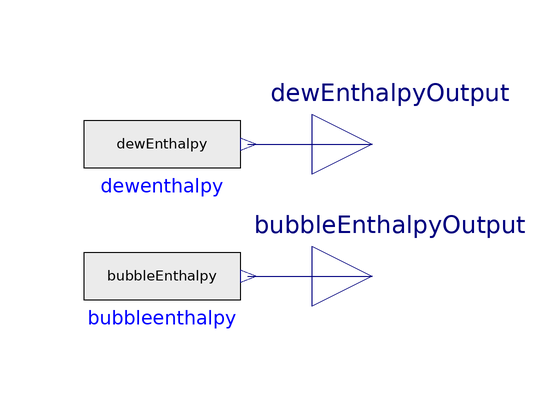

Above is the diagram view of the following Modelica model: its components placed by their Placement annotations and its connect equations drawn as lines.

model logp_h_diagram
 "Model that tests the implementation of the refrigerant properties"

  extends Modelica.Icons.Example;
  // Define the refrigerant that shall be tested
  //AixLib.Media.Refrigerants.R32.R32_IIR_P1_70_T233_373_Horner;
  //AixLib.Media.Refrigerants.R134a.R134a_IIR_P1_395_T233_455_Horner;
  //AixLib.Media.Refrigerants.R744.R744_I0_P10_100_T233_373_Horner;
  //AixLib.Media.Refrigerants.R410A_HEoS.R410a_IIR_P1_48_T233_473_Horner;
  //AixLib.Media.Refrigerants.R290.R290_IIR_P05_30_T263_343_Horner;

  package MediumPri =
      VCLib.Media.Refrigerants.R410a.R410a_IIR_P1_48_T233_473_Horner
    "Internal medium model";

  Real dewEnthalpy "Actual dew state";

  Real bubbleEnthalpy "Actual dew state";

  MediumPri.SaturationProperties satT
    "Actual saturation properties calculated with temperature";

  parameter Real pLoop=1e5;
  Modelica.Blocks.Sources.RealExpression dewenthalpy(y=dewEnthalpy) annotation (
     Placement(transformation(
        extent={{-13,10},{13,-10}},
        rotation=0,
        origin={-13,16})));

  Modelica.Blocks.Sources.RealExpression bubbleenthalpy(y=bubbleEnthalpy)
    annotation (Placement(transformation(
        extent={{-13,10},{13,-10}},
        rotation=0,
        origin={-13,-6})));

  Modelica.Blocks.Interfaces.RealOutput dewEnthalpyOutput
    "Value of Real output"
    annotation (Placement(transformation(extent={{12,6},{32,26}})));

  Modelica.Blocks.Interfaces.RealOutput bubbleEnthalpyOutput
    "Value of Real output"
    annotation (Placement(transformation(extent={{12,-16},{32,4}})));

equation
  satT = MediumPri.setSat_p(pLoop);
  dewEnthalpy = MediumPri.dewEnthalpy(satT);

  bubbleEnthalpy = MediumPri.bubbleEnthalpy(satT);

  connect(dewenthalpy.y, dewEnthalpyOutput)
    annotation (Line(points={{1.3,16},{22,16}}, color={0,0,127}));

  connect(bubbleenthalpy.y, bubbleEnthalpyOutput)
    annotation (Line(points={{1.3,-6},{22,-6}}, color={0,0,127}));

  annotation (Icon(coordinateSystem(preserveAspectRatio=false)), Diagram(
        coordinateSystem(preserveAspectRatio=false)));
end logp_h_diagram;